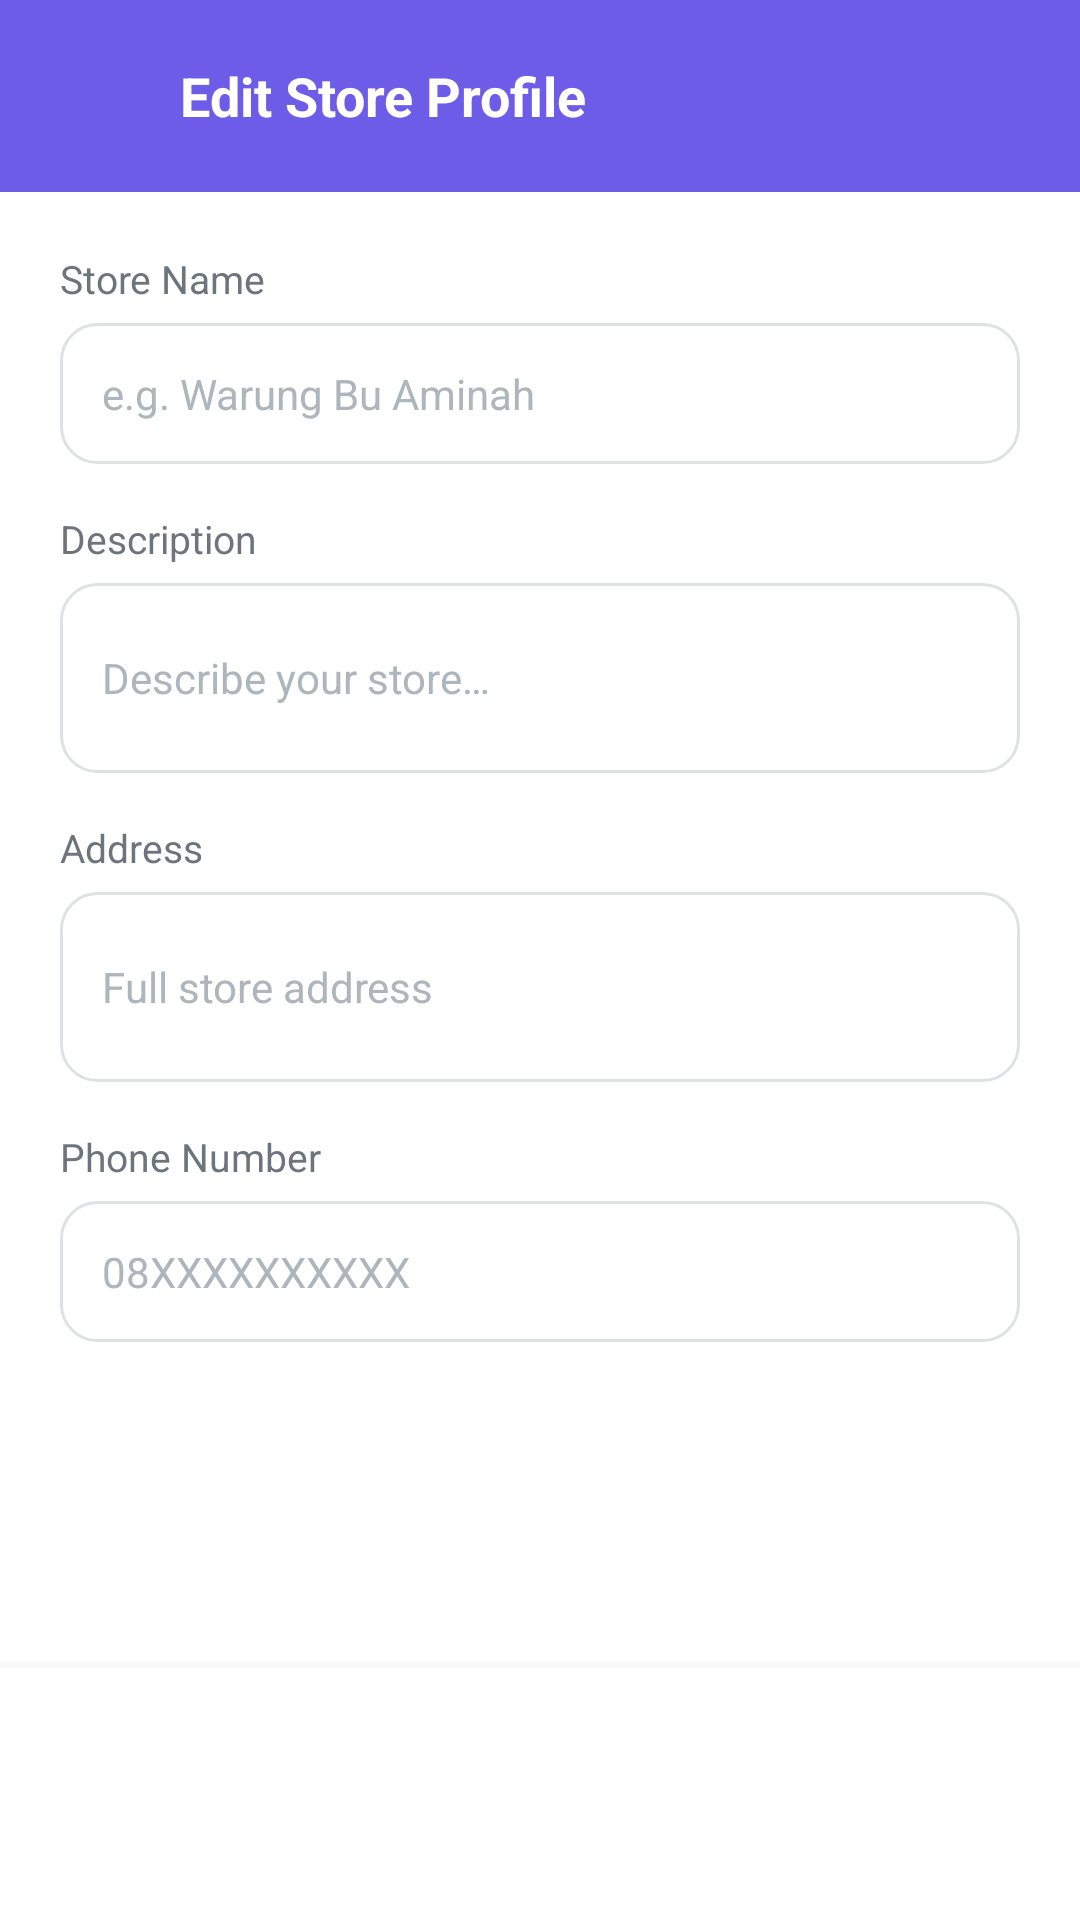

This screen was rendered from an Android layout file. Write that file and the resources it references.
<!-- AndroidManifest.xml: application theme Theme.FoodOrderApp -->
<!-- res/layout/activity_edit_store_profile.xml -->
<?xml version="1.0" encoding="utf-8"?>
<androidx.constraintlayout.widget.ConstraintLayout
    xmlns:android="http://schemas.android.com/apk/res/android"
    xmlns:app="http://schemas.android.com/apk/res-auto"
    xmlns:tools="http://schemas.android.com/tools"
    android:layout_width="match_parent"
    android:layout_height="match_parent"
    android:background="@color/white"
    tools:context=".ui.seller.EditStoreProfileActivity">

    <LinearLayout
        android:id="@+id/headerLayout"
        android:layout_width="match_parent"
        android:layout_height="wrap_content"
        android:background="@color/primary"
        android:orientation="horizontal"
        android:gravity="center_vertical"
        android:padding="16dp"
        android:paddingTop="32dp"
        app:layout_constraintTop_toTopOf="parent">

        <ImageView
            android:id="@+id/btnBack"
            android:layout_width="32dp"
            android:layout_height="32dp"
            android:padding="4dp"
            android:src="@drawable/ic_back"
            android:contentDescription="Back"
            app:tint="@color/white" />

        <TextView
            android:layout_width="wrap_content"
            android:layout_height="wrap_content"
            android:layout_marginStart="12dp"
            android:text="@string/edit_store_title"
            android:textColor="@color/white"
            android:textSize="18sp"
            android:textStyle="bold" />

    </LinearLayout>

    <ScrollView
        android:layout_width="match_parent"
        android:layout_height="0dp"
        android:fillViewport="true"
        app:layout_constraintTop_toBottomOf="@id/headerLayout"
        app:layout_constraintBottom_toTopOf="@id/bottomLayout">

        <LinearLayout
            android:layout_width="match_parent"
            android:layout_height="wrap_content"
            android:orientation="vertical"
            android:padding="20dp">

            <TextView
                android:layout_width="wrap_content"
                android:layout_height="wrap_content"
                android:text="@string/edit_store_label_name"
                android:textColor="@color/text_secondary"
                android:textSize="13sp" />

            <EditText
                android:id="@+id/etStoreName"
                android:layout_width="match_parent"
                android:layout_height="wrap_content"
                android:layout_marginTop="6dp"
                android:background="@drawable/bg_input_field"
                android:hint="@string/edit_store_hint_name"
                android:inputType="textCapWords"
                android:padding="14dp"
                android:textColor="@color/text_primary"
                android:textColorHint="@color/text_hint"
                android:textSize="14sp"
                android:autofillHints="" />

            <TextView
                android:layout_width="wrap_content"
                android:layout_height="wrap_content"
                android:layout_marginTop="16dp"
                android:text="@string/edit_store_label_description"
                android:textColor="@color/text_secondary"
                android:textSize="13sp" />

            <EditText
                android:id="@+id/etDescription"
                android:layout_width="match_parent"
                android:layout_height="wrap_content"
                android:layout_marginTop="6dp"
                android:background="@drawable/bg_input_field"
                android:hint="@string/edit_store_hint_description"
                android:inputType="textMultiLine|textCapSentences"
                android:maxLines="3"
                android:minLines="2"
                android:padding="14dp"
                android:textColor="@color/text_primary"
                android:textColorHint="@color/text_hint"
                android:textSize="14sp"
                android:autofillHints="" />

            <TextView
                android:layout_width="wrap_content"
                android:layout_height="wrap_content"
                android:layout_marginTop="16dp"
                android:text="@string/edit_store_label_address"
                android:textColor="@color/text_secondary"
                android:textSize="13sp" />

            <EditText
                android:id="@+id/etAddress"
                android:layout_width="match_parent"
                android:layout_height="wrap_content"
                android:layout_marginTop="6dp"
                android:background="@drawable/bg_input_field"
                android:hint="@string/edit_store_hint_address"
                android:inputType="textMultiLine|textCapSentences"
                android:maxLines="3"
                android:minLines="2"
                android:padding="14dp"
                android:textColor="@color/text_primary"
                android:textColorHint="@color/text_hint"
                android:textSize="14sp"
                android:autofillHints="postalAddress" />

            <TextView
                android:layout_width="wrap_content"
                android:layout_height="wrap_content"
                android:layout_marginTop="16dp"
                android:text="@string/edit_store_label_phone"
                android:textColor="@color/text_secondary"
                android:textSize="13sp" />

            <EditText
                android:id="@+id/etPhone"
                android:layout_width="match_parent"
                android:layout_height="wrap_content"
                android:layout_marginTop="6dp"
                android:background="@drawable/bg_input_field"
                android:hint="@string/edit_store_hint_phone"
                android:inputType="phone"
                android:padding="14dp"
                android:textColor="@color/text_primary"
                android:textColorHint="@color/text_hint"
                android:textSize="14sp"
                android:autofillHints="phone" />

            <Space
                android:layout_width="match_parent"
                android:layout_height="20dp" />

        </LinearLayout>

    </ScrollView>

    <LinearLayout
        android:id="@+id/bottomLayout"
        android:layout_width="match_parent"
        android:layout_height="wrap_content"
        android:background="@color/white"
        android:elevation="8dp"
        android:orientation="vertical"
        android:padding="16dp"
        app:layout_constraintBottom_toBottomOf="parent">

        <ProgressBar
            android:id="@+id/progressBar"
            android:layout_width="match_parent"
            android:layout_height="wrap_content"
            android:layout_marginBottom="8dp"
            android:indeterminateTint="@color/primary"
            android:visibility="gone"
            tools:visibility="visible" />

        <androidx.appcompat.widget.AppCompatButton
            android:id="@+id/btnSave"
            android:layout_width="match_parent"
            android:layout_height="52dp"
            android:background="@drawable/bg_button_primary"
            android:text="@string/edit_store_save"
            android:textAllCaps="false"
            android:textColor="@color/white"
            android:textSize="16sp"
            android:textStyle="bold" />

    </LinearLayout>

</androidx.constraintlayout.widget.ConstraintLayout>
<!-- resources referenced by this layout -->
<resources>
  <color name="primary">#6C5CE7</color>
  <color name="text_hint">#ADB5BD</color>
  <color name="text_primary">#212529</color>
  <color name="text_secondary">#6C757D</color>
  <color name="white">#FFFFFF</color>
  <!-- drawable bg_input_field (drawable) -->
  <?xml version="1.0" encoding="utf-8"?>
  <shape xmlns:android="http://schemas.android.com/apk/res/android"
      android:shape="rectangle">
      <solid android:color="@color/white" />
      <stroke
          android:width="1dp"
          android:color="@color/border" />
      <corners android:radius="12dp" />
      <padding
          android:left="12dp"
          android:right="12dp"
          android:top="10dp"
          android:bottom="10dp" />
  </shape>
  <string name="edit_store_hint_address">Full store address</string>
  <string name="edit_store_hint_description">Describe your store…</string>
  <string name="edit_store_hint_name">e.g. Warung Bu Aminah</string>
  <string name="edit_store_hint_phone">08XXXXXXXXXX</string>
  <string name="edit_store_label_address">Address</string>
  <string name="edit_store_label_description">Description</string>
  <string name="edit_store_label_name">Store Name</string>
  <string name="edit_store_label_phone">Phone Number</string>
  <string name="edit_store_save">Save Changes</string>
  <string name="edit_store_title">Edit Store Profile</string>
  <style name="Theme.FoodOrderApp" parent="Theme.MaterialComponents.DayNight.NoActionBar">
          
          <item name="colorPrimary">@color/primary</item>
          <item name="colorPrimaryVariant">@color/primary_dark</item>
          <item name="colorOnPrimary">@color/white</item>
  
          
          <item name="colorSecondary">@color/primary_light</item>
          <item name="colorSecondaryVariant">@color/primary</item>
          <item name="colorOnSecondary">@color/white</item>
  
          
          <item name="android:statusBarColor">@color/status_bar</item>
          <item name="android:windowLightStatusBar">false</item>
  
          
          <item name="android:windowBackground">@color/background</item>
  
          
          <item name="android:fontFamily">sans-serif</item>
      </style>
  <color name="border">#DEE2E6</color>
  <color name="primary_dark">#5849C7</color>
  <color name="primary_light">#A29BFE</color>
  <color name="status_bar">#5849C7</color>
  <color name="background">#FFFFFF</color>
</resources>
